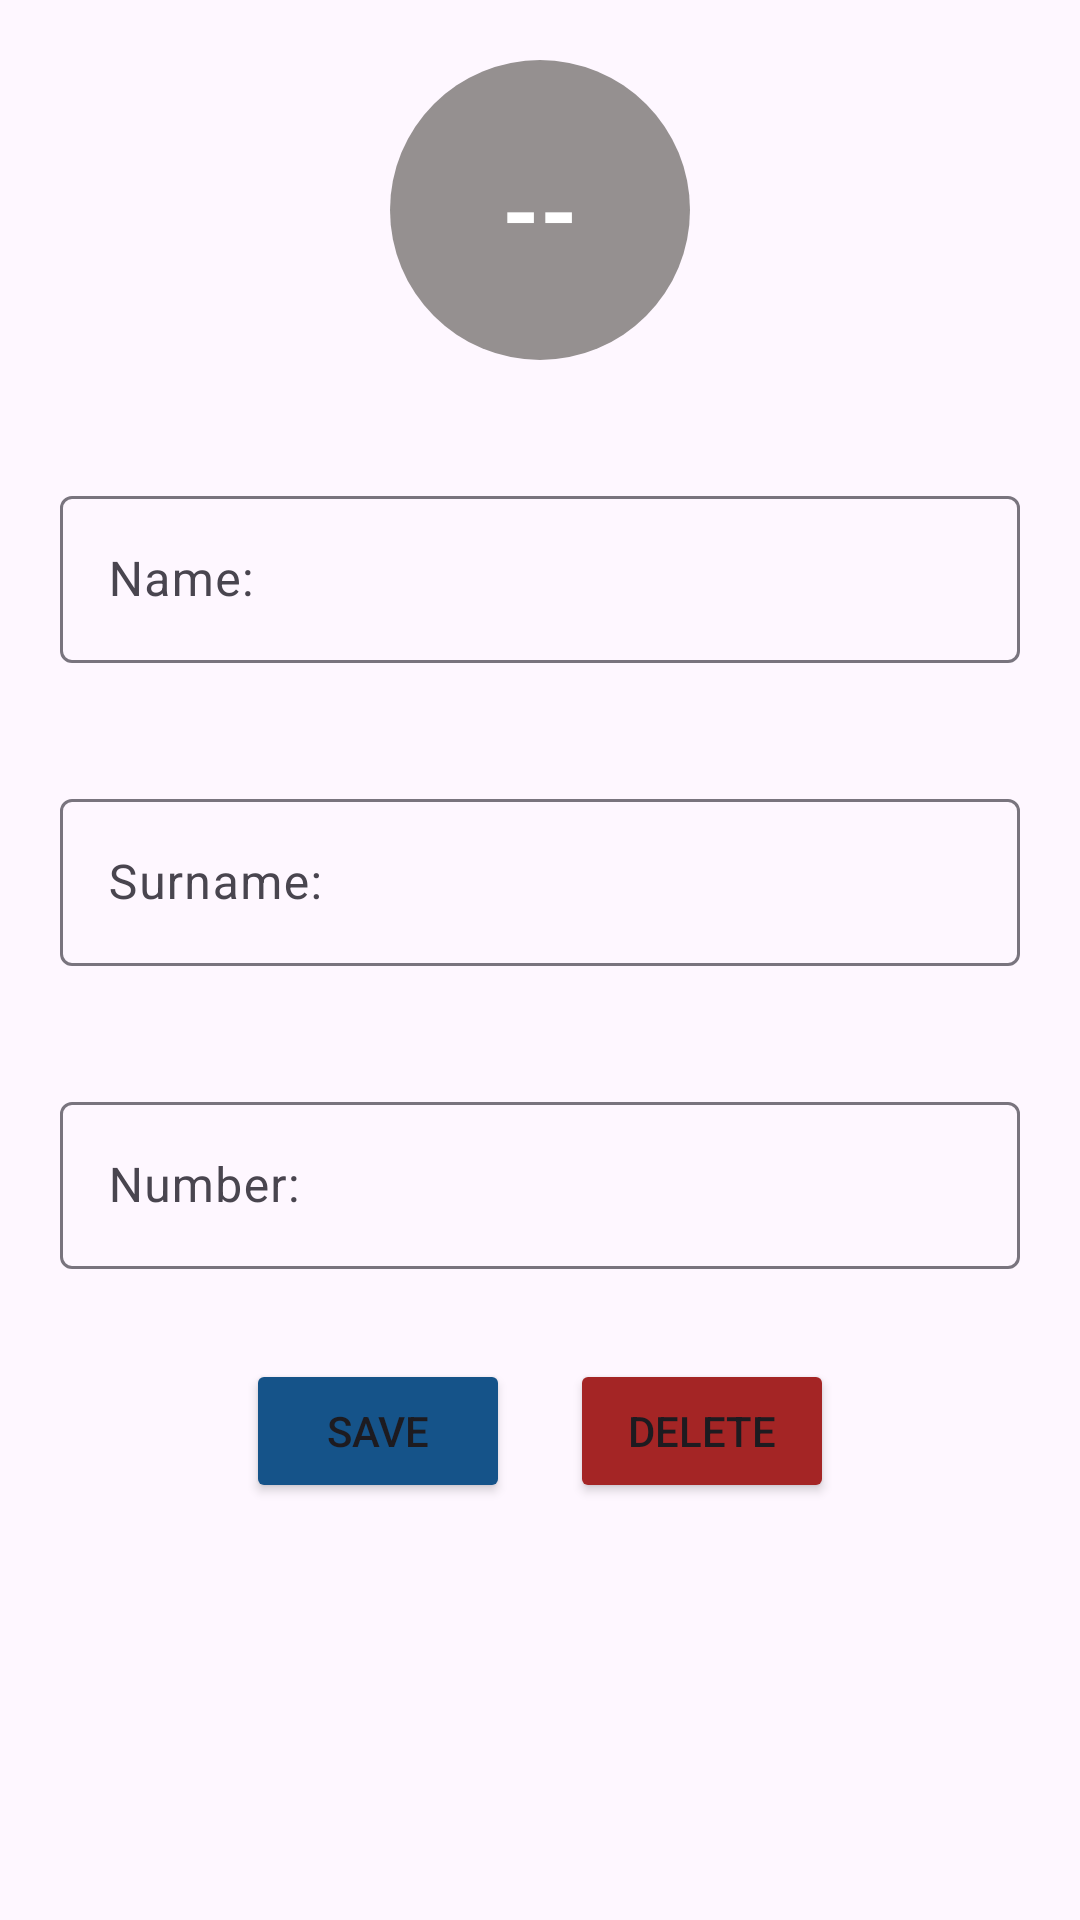

This screen was rendered from an Android layout file. Write that file and the resources it references.
<!-- AndroidManifest.xml: application theme Theme.Rubrica -->
<!-- res/layout/edit_fragment.xml -->
<?xml version="1.0" encoding="utf-8"?>
<ScrollView
    xmlns:android="http://schemas.android.com/apk/res/android"
    xmlns:app="http://schemas.android.com/apk/res-auto"
    xmlns:tools="http://schemas.android.com/tools"
    android:layout_width="match_parent"
    android:layout_height="match_parent"
    >
    <androidx.constraintlayout.widget.ConstraintLayout
        android:layout_width="match_parent"
        android:layout_height="match_parent">
        <LinearLayout
            android:layout_width="match_parent"
            android:layout_height="wrap_content"
            tools:context=".view.EditFragment"
            android:orientation="vertical"
            app:layout_constraintTop_toTopOf="parent"
            app:layout_constraintBottom_toBottomOf="parent"
            app:layout_constraintStart_toStartOf="parent"
            app:layout_constraintEnd_toEndOf="parent"
            >

            <TextView
                android:id="@+id/icon_name"
                android:layout_width="wrap_content"
                android:layout_height="wrap_content"
                android:background="@drawable/edit_circle_avatar"
                android:text="@string/undefinedAvatarName"
                android:textColor="@color/white"
                android:textSize="32sp"
                android:textStyle="bold"
                android:gravity="center"
                android:layout_gravity="center"
                android:layout_margin="20dp"
                />
            <com.google.android.material.textfield.TextInputLayout
                android:layout_width="match_parent"
                android:layout_height="wrap_content"
                android:layout_margin="20dp"
                android:hint="@string/name_hint_label"
                >
                <com.google.android.material.textfield.TextInputEditText
                    android:id="@+id/name_input_text"
                    android:layout_width="match_parent"
                    android:layout_height="match_parent"
                    android:maxLength="32"
                    android:inputType="text"
                    />
            </com.google.android.material.textfield.TextInputLayout>

            <com.google.android.material.textfield.TextInputLayout
                android:layout_width="match_parent"
                android:layout_height="wrap_content"
                android:layout_margin="20dp"
                android:hint="@string/surname_hint_label"
                >
                <com.google.android.material.textfield.TextInputEditText
                    android:id="@+id/surname_input_text"
                    android:layout_width="match_parent"
                    android:layout_height="match_parent"
                    android:maxLength="32"
                    android:inputType="text"
                    />
            </com.google.android.material.textfield.TextInputLayout>

            <com.google.android.material.textfield.TextInputLayout
                android:layout_width="match_parent"
                android:layout_height="wrap_content"
                android:layout_margin="20dp"
                android:hint="@string/number_hint_label"
                >
                <com.google.android.material.textfield.TextInputEditText
                    android:id="@+id/number_input_text"
                    android:layout_width="match_parent"
                    android:layout_height="match_parent"
                    android:maxLength="32"
                    android:inputType="number"
                    />
            </com.google.android.material.textfield.TextInputLayout>

            <LinearLayout
                android:layout_width="wrap_content"
                android:layout_height="wrap_content"
                android:layout_gravity="center"
                android:orientation="horizontal"
                >

                <Button
                    android:id="@+id/save_button"
                    android:layout_width="wrap_content"
                    android:layout_height="wrap_content"
                    android:text="Save"
                    android:layout_gravity="center"
                    android:backgroundTint="@color/button_save"
                    android:layout_margin="10dp"
                    />

                <Button
                    android:id="@+id/delete_button"
                    android:layout_width="wrap_content"
                    android:layout_height="wrap_content"
                    android:text="Delete"
                    android:layout_gravity="center"
                    android:backgroundTint="@color/button_delete"
                    android:layout_margin="10dp"
                    android:visibility="visible"
                    />
            </LinearLayout>

        </LinearLayout>
    </androidx.constraintlayout.widget.ConstraintLayout>
</ScrollView>
<!-- resources referenced by this layout -->
<resources>
  <color name="button_delete">#A42525</color>
  <color name="button_save">#155389</color>
  <color name="white">#FFFFFFFF</color>
  <!-- drawable edit_circle_avatar (drawable) -->
  <?xml version="1.0" encoding="utf-8"?>
  <shape
      xmlns:android="http://schemas.android.com/apk/res/android"
      android:shape="oval"
      >
      <solid
          android:color="@color/avatar_icon_default"
          />
      <size
          android:width="100dp"
          android:height="100dp"
          />
  </shape>
  <string name="name_hint_label">Name:</string>
  <string name="number_hint_label">Number:</string>
  <string name="surname_hint_label">Surname:</string>
  <string name="undefinedAvatarName">--</string>
  <style name="Theme.Rubrica" parent="Base.Theme.Rubrica" />
  <color name="avatar_icon_default">#959090</color>
  <style name="Base.Theme.Rubrica" parent="Theme.Material3.DayNight.NoActionBar">
          
          
      </style>
</resources>
